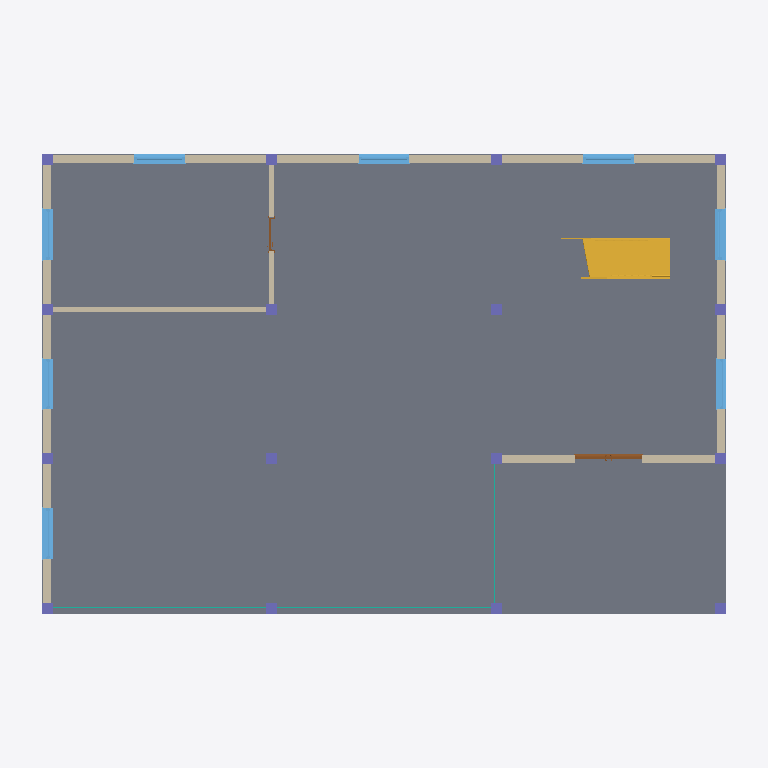
Plan cut of the same IFC building model at storey 'Level 1' (level 0.00 m, cut at 1.40 m), seen from above with north up, elements coloured by IFC class: 16 columns (violet), 11 walls (beige), 8 windows (light blue), 3 curtain walls (teal), 2 doors (brown), 1 slab (grey), 1 stair (yellow). Cut surfaces are drawn darker.
Extent 19.0 m × 13.0 m × 8.0 m (x, y, z). Storeys (3): Level 1 at 0.00 m; Level 2 at 4.00 m; Level 3 at 7.00 m. Elements (162): 47 IfcBeam, 32 IfcColumn, 32 IfcWall, 20 IfcWindow, 19 IfcSlab, 7 IfcDoor, 3 IfcCurtainWall, 1 IfcRailing, 1 IfcStair.

HEADER;
FILE_DESCRIPTION(('ViewDefinition [DesignTransferView_V1.0]'),'2;1');
FILE_NAME('Project  Number','2023-02-21T17:49:10',(''),(''),'ODA IFC SDK 22.8','22.1.30.34 - Exporter 22.5.1.0 - Alternative Benutzeroberfläche 22.5.1.0','');
FILE_SCHEMA(('IFC4'));
ENDSEC;
DATA;
#94=IFCPROJECT('3O5qP7op161Pp16Lqse83N',#20,'Project  Number',$,$,'Project Name','Project  Status',(#89),#86);
#111=IFCSITE('3O5qP7op161Pp16Lqse83L',#20,'Default',$,$,#110,$,$,.ELEMENT.,$,$,$,$,$);
#97=IFCBUILDING('3O5qP7op161Pp16Lqse83M',#20,'',$,$,#16,$,'',.ELEMENT.,$,$,$);
#100=IFCBUILDINGSTOREY('3O5qP7op161Pp16Lt9Nqme',#20,'Level 1',$,'Ebene:8mm Head',#99,$,'Level 1',.ELEMENT.,0.0);
#104=IFCBUILDINGSTOREY('3O5qP7op161Pp16Lt9Nq4E',#20,'Level 2',$,'Ebene:8mm Head',#103,$,'Level 2',.ELEMENT.,4000.0000000000005);
#108=IFCBUILDINGSTOREY('3O5qP7op161Pp16Lt9N6Pw',#20,'Level 3',$,'Ebene:8mm Head',#107,$,'Level 3',.ELEMENT.,7000.000000000051);
#3534=IFCSLAB('3MeQncEBP7hu5L535fCEpN',#20,'Geschossdecke:Foundation Slab - 480 mm:209041',$,'Geschossdecke:Foundation Slab - 480 mm',#3515,#3533,'209041',.FLOOR.);
#11037=IFCSTAIR('3NQfRZ2FTCvwuwzOS93dAu',#20,'Zusammengebaute Treppe:Treppe:222120',$,'Zusammengebaute Treppe:180mm max riser 275mm tread',#11036,$,'222120',.NOTDEFINED.);
#3769=IFCWALL('1ZosW0x6b0lQCqdj2i6HiX',#20,'Basiswand:Wall Ext Brick - 215 mm:210224',$,'Basiswand:Wall Ext Brick - 215 mm',#3757,#3768,'210224',.NOTDEFINED.);
#3745=IFCWALL('1ZosW0x6b0lQCqdj2i6Hh5',#20,'Basiswand:Wall Ext Brick - 215 mm:210132',$,'Basiswand:Wall Ext Brick - 215 mm',#3733,#3744,'210132',.NOTDEFINED.);
#3793=IFCWALL('1ZosW0x6b0lQCqdj2i6Hko',#20,'Basiswand:Wall Ext Brick - 215 mm:210339',$,'Basiswand:Wall Ext Brick - 215 mm',#3781,#3792,'210339',.NOTDEFINED.);
#3865=IFCWALL('1ZosW0x6b0lQCqdj2i6HYb',#20,'Basiswand:Wall Ext Brick - 215 mm:210612',$,'Basiswand:Wall Ext Brick - 215 mm',#3853,#3864,'210612',.NOTDEFINED.);
#4460=IFCWALL('2ui0vHdhTFf9QMxrBDAi5y',#20,'Basiswand:Interior - 138mm Partition (1-hr):213347',$,'Basiswand:Interior - 138mm Partition (1-hr)',#4445,#4459,'213347',.NOTDEFINED.);
#3656=IFCWALL('1ZosW0x6b0lQCqdj2i6Htm',#20,'Basiswand:Wall Ext Brick - 215 mm:209889',$,'Basiswand:Wall Ext Brick - 215 mm',#3641,#3655,'209889',.NOTDEFINED.);
#3697=IFCWALL('1ZosW0x6b0lQCqdj2i6He7',#20,'Basiswand:Wall Ext Brick - 215 mm:209942',$,'Basiswand:Wall Ext Brick - 215 mm',#3685,#3696,'209942',.NOTDEFINED.);
#3721=IFCWALL('1ZosW0x6b0lQCqdj2i6Hfw',#20,'Basiswand:Wall Ext Brick - 215 mm:210027',$,'Basiswand:Wall Ext Brick - 215 mm',#3709,#3720,'210027',.NOTDEFINED.);
#3841=IFCWALL('1ZosW0x6b0lQCqdj2i6HX5',#20,'Basiswand:Wall Ext Brick - 215 mm:210516',$,'Basiswand:Wall Ext Brick - 215 mm',#3829,#3840,'210516',.NOTDEFINED.);
#3817=IFCWALL('1ZosW0x6b0lQCqdj2i6Hlh',#20,'Basiswand:Wall Ext Brick - 215 mm:210426',$,'Basiswand:Wall Ext Brick - 215 mm',#3805,#3816,'210426',.NOTDEFINED.);
#6440=IFCWINDOW('2_Nv51DWbDMe9$hjA5yF6w',#20,'Windows_Sgl_Plain:1360x910mm:216054',$,'Windows_Sgl_Plain:1360x910mm',#27087,#6436,'216054',910.0000000000009,1360.0000000000005,.WINDOW.,.NOTDEFINED.,$);
#6481=IFCWINDOW('2_Nv51DWbDMe9$hjA5yFOD',#20,'Windows_Sgl_Plain:1360x910mm:216129',$,'Windows_Sgl_Plain:1360x910mm',#27117,#6477,'216129',910.0000000000009,1360.0000000000005,.WINDOW.,.NOTDEFINED.,$);
#6553=IFCWINDOW('2_Nv51DWbDMe9$hjA5yFR4',#20,'Windows_Sgl_Plain:1360x910mm:216200',$,'Windows_Sgl_Plain:1360x910mm',#27177,#6549,'216200',910.0000000000009,1360.0000000000005,.WINDOW.,.NOTDEFINED.,$);
#6463=IFCWINDOW('2_Nv51DWbDMe9$hjA5yFPd',#20,'Windows_Sgl_Plain:1360x910mm:216107',$,'Windows_Sgl_Plain:1360x910mm',#27102,#6459,'216107',910.0000000000009,1360.0000000000005,.WINDOW.,.NOTDEFINED.,$);
#4536=IFCWALL('2ui0vHdhTFf9QMxrBDAi7_',#20,'Basiswand:Interior - 138mm Partition (1-hr):213473',$,'Basiswand:Interior - 138mm Partition (1-hr)',#4524,#4535,'213473',.NOTDEFINED.);
#6499=IFCWINDOW('2_Nv51DWbDMe9$hjA5yFOT',#20,'Windows_Sgl_Plain:1360x910mm:216145',$,'Windows_Sgl_Plain:1360x910mm',#27132,#6495,'216145',910.0000000000009,1360.0000000000005,.WINDOW.,.NOTDEFINED.,$);
#6535=IFCWINDOW('2_Nv51DWbDMe9$hjA5yFOv',#20,'Windows_Sgl_Plain:1360x910mm:216181',$,'Windows_Sgl_Plain:1360x910mm',#27162,#6531,'216181',910.0000000000009,1360.0000000000005,.WINDOW.,.NOTDEFINED.,$);
#6517=IFCWINDOW('2_Nv51DWbDMe9$hjA5yFOi',#20,'Windows_Sgl_Plain:1360x910mm:216160',$,'Windows_Sgl_Plain:1360x910mm',#27147,#6513,'216160',910.0000000000009,1360.0000000000005,.WINDOW.,.NOTDEFINED.,$);
#6571=IFCWINDOW('2_Nv51DWbDMe9$hjA5yFRG',#20,'Windows_Sgl_Plain:1360x910mm:216220',$,'Windows_Sgl_Plain:1360x910mm',#27192,#6567,'216220',910.0000000000009,1360.0000000000005,.WINDOW.,.NOTDEFINED.,$);
#9122=IFCDOOR('2_Nv51DWbDMe9$hjA5yEnP',#20,'Doors_ExtDbl_Flush:1810x2110mm:218645',$,'Doors_ExtDbl_Flush:1810x2110mm',#27208,#9118,'218645',2110.0,1809.9999999999989,.DOOR.,.DOUBLE_DOOR_SINGLE_SWING.,$);
#4006=IFCCURTAINWALL('3ragknoNnEU80YuNLVI9IT',#20,'Fassade:Exterior Glazing:211688',$,'Fassade:Exterior Glazing',#4005,$,'211688',.NOTDEFINED.);
#3877=IFCCURTAINWALL('3ragknoNnEU80YuNLVI9Uh',#20,'Fassade:Exterior Glazing:211422',$,'Fassade:Exterior Glazing',#3876,$,'211422',.NOTDEFINED.);
#4078=IFCCURTAINWALL('3ragknoNnEU80YuNLVI9Ni',#20,'Fassade:Exterior Glazing:211865',$,'Fassade:Exterior Glazing',#4077,$,'211865',.NOTDEFINED.);
#625=IFCCOLUMN('1u2Vkm2bn0ZPFiwJxh9mYk',#20,'Concrete Rectangular:300 x 300 mm:206180',$,'Concrete Rectangular:300 x 300 mm',#624,#622,'206180',.COLUMN.);
#656=IFCCOLUMN('1u2Vkm2bn0ZPFiwJxh9mYi',#20,'Concrete Rectangular:300 x 300 mm:206182',$,'Concrete Rectangular:300 x 300 mm',#655,#653,'206182',.COLUMN.);
#684=IFCCOLUMN('1u2Vkm2bn0ZPFiwJxh9mYZ',#20,'Concrete Rectangular:300 x 300 mm:206185',$,'Concrete Rectangular:300 x 300 mm',#683,#681,'206185',.COLUMN.);
#740=IFCCOLUMN('1u2Vkm2bn0ZPFiwJxh9mYd',#20,'Concrete Rectangular:300 x 300 mm:206189',$,'Concrete Rectangular:300 x 300 mm',#739,#737,'206189',.COLUMN.);
#712=IFCCOLUMN('1u2Vkm2bn0ZPFiwJxh9mYX',#20,'Concrete Rectangular:300 x 300 mm:206187',$,'Concrete Rectangular:300 x 300 mm',#711,#709,'206187',.COLUMN.);
#768=IFCCOLUMN('1u2Vkm2bn0ZPFiwJxh9mYb',#20,'Concrete Rectangular:300 x 300 mm:206191',$,'Concrete Rectangular:300 x 300 mm',#767,#765,'206191',.COLUMN.);
#796=IFCCOLUMN('1u2Vkm2bn0ZPFiwJxh9mYx',#20,'Concrete Rectangular:300 x 300 mm:206193',$,'Concrete Rectangular:300 x 300 mm',#795,#793,'206193',.COLUMN.);
#824=IFCCOLUMN('1u2Vkm2bn0ZPFiwJxh9mYv',#20,'Concrete Rectangular:300 x 300 mm:206195',$,'Concrete Rectangular:300 x 300 mm',#823,#821,'206195',.COLUMN.);
#852=IFCCOLUMN('1u2Vkm2bn0ZPFiwJxh9mY$',#20,'Concrete Rectangular:300 x 300 mm:206197',$,'Concrete Rectangular:300 x 300 mm',#851,#849,'206197',.COLUMN.);
#880=IFCCOLUMN('1u2Vkm2bn0ZPFiwJxh9mYz',#20,'Concrete Rectangular:300 x 300 mm:206199',$,'Concrete Rectangular:300 x 300 mm',#879,#877,'206199',.COLUMN.);
#908=IFCCOLUMN('1u2Vkm2bn0ZPFiwJxh9mYp',#20,'Concrete Rectangular:300 x 300 mm:206201',$,'Concrete Rectangular:300 x 300 mm',#907,#905,'206201',.COLUMN.);
#936=IFCCOLUMN('1u2Vkm2bn0ZPFiwJxh9mYn',#20,'Concrete Rectangular:300 x 300 mm:206203',$,'Concrete Rectangular:300 x 300 mm',#935,#933,'206203',.COLUMN.);
#964=IFCCOLUMN('1u2Vkm2bn0ZPFiwJxh9mYt',#20,'Concrete Rectangular:300 x 300 mm:206205',$,'Concrete Rectangular:300 x 300 mm',#963,#961,'206205',.COLUMN.);
#992=IFCCOLUMN('1u2Vkm2bn0ZPFiwJxh9mYr',#20,'Concrete Rectangular:300 x 300 mm:206207',$,'Concrete Rectangular:300 x 300 mm',#991,#989,'206207',.COLUMN.);
#1020=IFCCOLUMN('1u2Vkm2bn0ZPFiwJxh9mXB',#20,'Concrete Rectangular:300 x 300 mm:206209',$,'Concrete Rectangular:300 x 300 mm',#1019,#1017,'206209',.COLUMN.);
#1048=IFCCOLUMN('1u2Vkm2bn0ZPFiwJxh9mX9',#20,'Concrete Rectangular:300 x 300 mm:206211',$,'Concrete Rectangular:300 x 300 mm',#1047,#1045,'206211',.COLUMN.);
#10916=IFCDOOR('11H0mIuD9CnfUs3bWHJ9i1',#20,'Doors_IntSgl_1:910x2110mm:220540',$,'Doors_IntSgl_1:910x2110mm',#27403,#10912,'220540',2109.9999999999827,909.9999999999989,.DOOR.,.SINGLE_SWING_RIGHT.,$);
ENDSEC;